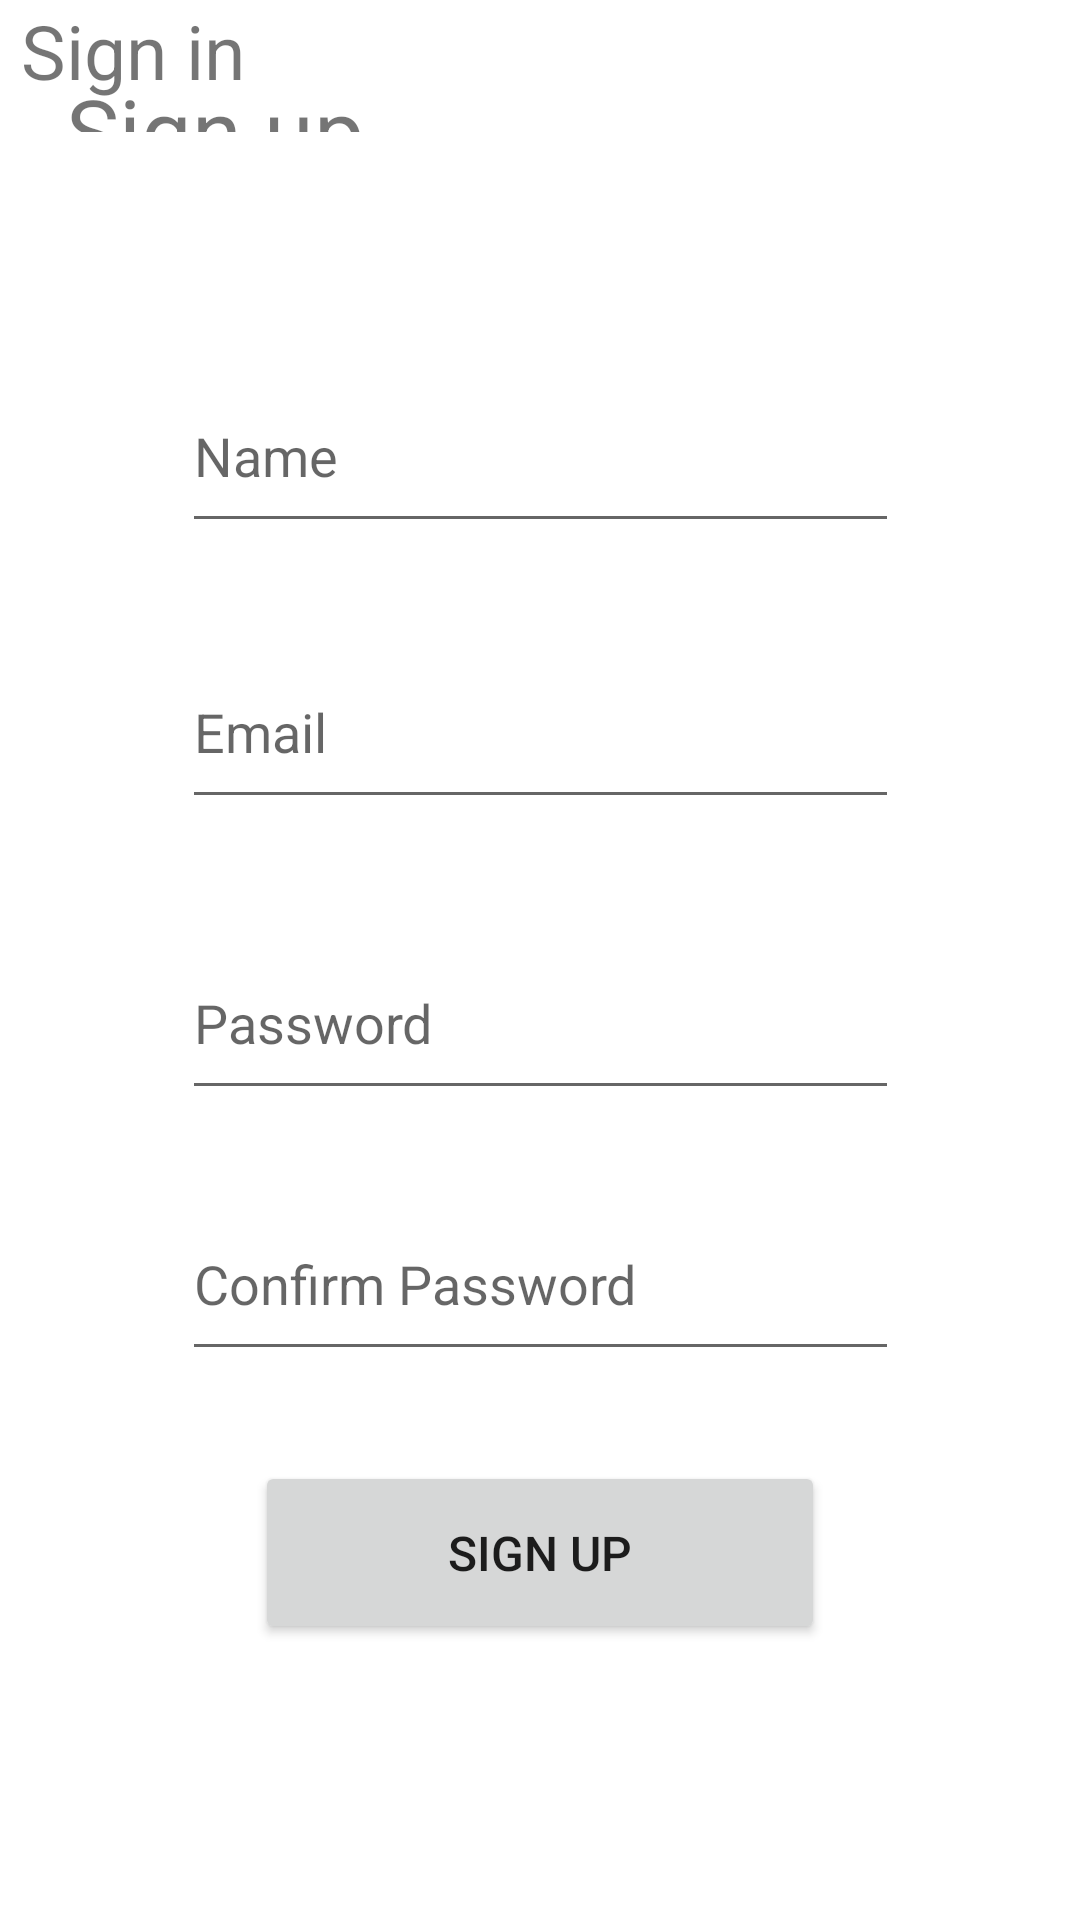

Layout XML and referenced resources for this Android screen:
<!-- AndroidManifest.xml: application theme Theme.TierListApp -->
<!-- res/layout/signup_layout.xml -->
<?xml version="1.0" encoding="utf-8"?>
<androidx.constraintlayout.widget.ConstraintLayout xmlns:android="http://schemas.android.com/apk/res/android"
    xmlns:app="http://schemas.android.com/apk/res-auto"
    xmlns:tools="http://schemas.android.com/tools"
    android:layout_width="match_parent"
    android:layout_height="match_parent">

    <TextView
        android:id="@+id/signup_header"
        android:layout_width="0dp"
        android:layout_height="0dp"
        android:layout_marginStart="2dp"
        android:layout_marginTop="3dp"
        android:layout_marginEnd="2dp"
        android:layout_marginBottom="56dp"
        android:gravity="top"
        android:padding="20dp"
        android:text="Sign up"
        android:textSize="30sp"
        app:layout_constraintBottom_toTopOf="@+id/input_user_name"
        app:layout_constraintEnd_toEndOf="parent"
        app:layout_constraintStart_toStartOf="parent"
        app:layout_constraintTop_toTopOf="parent" />

    <EditText
        android:id="@+id/input_user_name"
        android:layout_width="239dp"
        android:layout_height="0dp"
        android:layout_marginBottom="31dp"
        android:ems="10"
        android:hint="Name"
        android:inputType="textPersonName"
        app:layout_constraintBottom_toTopOf="@+id/input_user_email"
        app:layout_constraintEnd_toEndOf="parent"
        app:layout_constraintStart_toStartOf="parent"
        app:layout_constraintTop_toBottomOf="@+id/signup_header" />

    <EditText
        android:id="@+id/input_user_email"
        android:layout_width="239dp"
        android:layout_height="0dp"
        android:layout_marginBottom="36dp"
        android:ems="10"
        android:hint="Email"
        android:inputType="textEmailAddress"
        app:layout_constraintBottom_toTopOf="@+id/input_user_email2"
        app:layout_constraintEnd_toEndOf="parent"
        app:layout_constraintStart_toStartOf="parent"
        app:layout_constraintTop_toBottomOf="@+id/input_user_name" />

    <EditText
        android:id="@+id/input_user_email2"
        android:layout_width="239dp"
        android:layout_height="0dp"
        android:layout_marginBottom="26dp"
        android:ems="10"
        android:hint="Password"
        android:inputType="textPassword"
        app:layout_constraintBottom_toTopOf="@+id/input_user_email3"
        app:layout_constraintEnd_toEndOf="parent"
        app:layout_constraintStart_toStartOf="parent"
        app:layout_constraintTop_toBottomOf="@+id/input_user_email" />

    <EditText
        android:id="@+id/input_user_email3"
        android:layout_width="239dp"
        android:layout_height="0dp"
        android:layout_marginBottom="30dp"
        android:ems="10"
        android:hint="Confirm Password"
        android:inputType="textPersonName"
        app:layout_constraintBottom_toTopOf="@+id/signup_btn"
        app:layout_constraintEnd_toEndOf="parent"
        app:layout_constraintStart_toStartOf="parent"
        app:layout_constraintTop_toBottomOf="@+id/input_user_email2" />

    <Button
        android:id="@+id/signup_btn"
        android:layout_width="190dp"
        android:layout_height="0dp"
        android:layout_marginBottom="92dp"
        android:text="Sign up"
        android:textSize="16sp"
        app:layout_constraintBottom_toBottomOf="parent"
        app:layout_constraintEnd_toEndOf="parent"
        app:layout_constraintStart_toStartOf="parent"
        app:layout_constraintTop_toBottomOf="@+id/input_user_email3" />

    <TextView
        android:id="@+id/signin_red_link"
        android:layout_width="89dp"
        android:layout_height="34dp"
        android:text="Sign in"
        android:textAlignment="center"
        android:textSize="25sp"
        tools:layout_editor_absoluteX="161dp"
        tools:layout_editor_absoluteY="664dp"
        tools:layout_editospabsoluteX="166dp" />


</androidx.constraintlayout.widget.ConstraintLayout>
<!-- resources referenced by this layout -->
<resources>
  <style name="Theme.TierListApp" parent="Theme.MaterialComponents.DayNight.DarkActionBar">
          
          <item name="colorPrimary">@color/purple_500</item>
          <item name="colorPrimaryVariant">@color/purple_700</item>
          <item name="colorOnPrimary">@color/white</item>
          
          <item name="colorSecondary">@color/teal_200</item>
          <item name="colorSecondaryVariant">@color/teal_700</item>
          <item name="colorOnSecondary">@color/black</item>
          
          <item name="android:statusBarColor">?attr/colorPrimaryVariant</item>
          
      </style>
  <!-- not gathered from this repository: default colours our renderer supplied (Android Studio template values) -->
  <color name="purple_500">#FF6200EE</color>
  <color name="purple_700">#FF3700B3</color>
  <color name="teal_200">#FF03DAC5</color>
  <color name="teal_700">#FF018786</color>
  <color name="black">#FF000000</color>
  <color name="white">#FFFFFFFF</color>
</resources>
